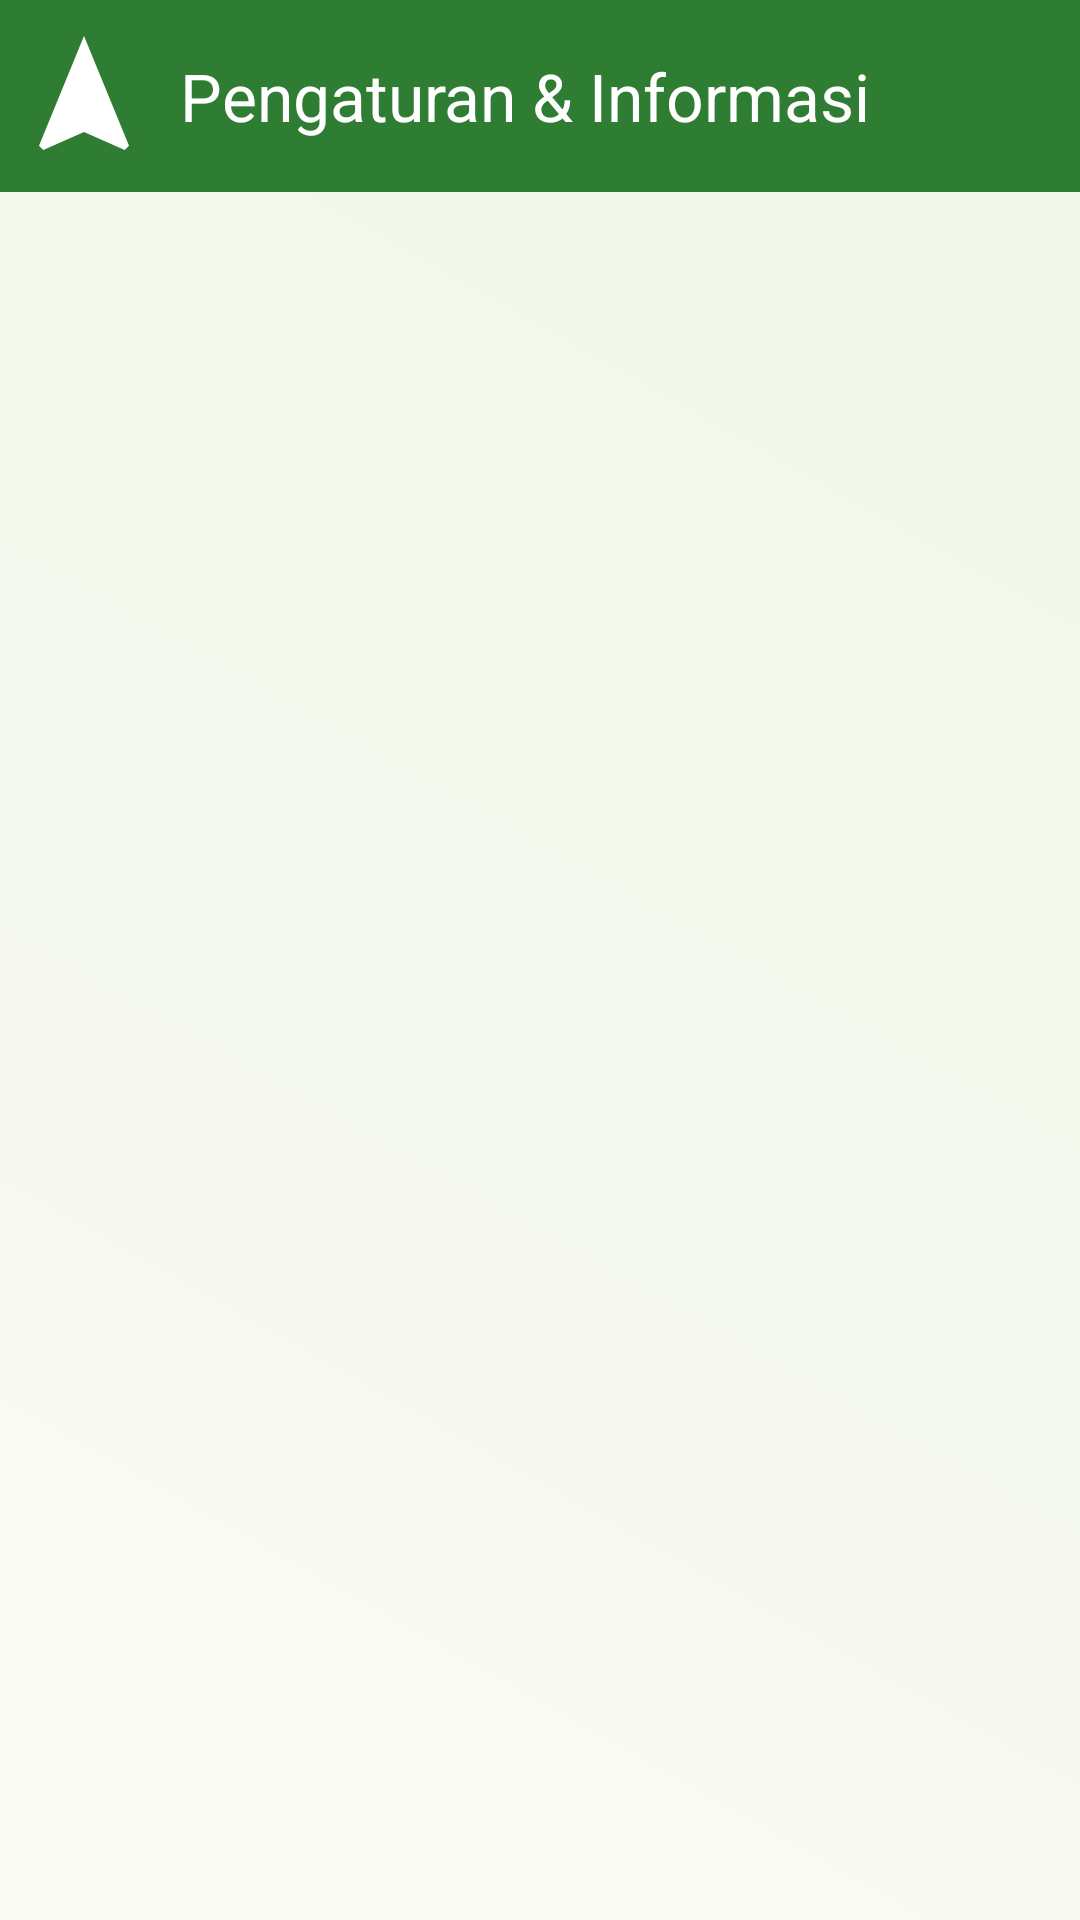

Android layout source for this screen:
<!-- AndroidManifest.xml: application theme Theme.Givo_summer -->
<!-- res/layout/activity_settings.xml -->
<?xml version="1.0" encoding="utf-8"?>
<androidx.constraintlayout.widget.ConstraintLayout xmlns:android="http://schemas.android.com/apk/res/android"
    xmlns:app="http://schemas.android.com/apk/res-auto"
    xmlns:tools="http://schemas.android.com/tools"
    android:layout_width="match_parent"
    android:layout_height="match_parent"
    android:background="@drawable/bg_gradient_green"
    tools:context=".pertemuan_9.SettingsActivity">

    <com.google.android.material.appbar.AppBarLayout
        android:id="@+id/appBarLayout"
        android:layout_width="match_parent"
        android:layout_height="wrap_content"
        app:layout_constraintTop_toTopOf="parent">

        <com.google.android.material.appbar.MaterialToolbar
            android:id="@+id/toolbar"
            android:layout_width="match_parent"
            android:layout_height="?attr/actionBarSize"
            android:background="@color/primary_green"
            app:title="Pengaturan &amp; Informasi"
            app:titleTextColor="@color/white"
            app:navigationIcon="@drawable/ic_logo"
            app:navigationIconTint="@color/white" />

    </com.google.android.material.appbar.AppBarLayout>

    <ListView
        android:id="@+id/list_view_settings"
        android:layout_width="match_parent"
        android:layout_height="0dp"
        android:divider="@color/primary_dark_green"
        android:dividerHeight="0.5dp"
        app:layout_constraintBottom_toBottomOf="parent"
        app:layout_constraintTop_toBottomOf="@id/appBarLayout" />

</androidx.constraintlayout.widget.ConstraintLayout>
<!-- resources referenced by this layout -->
<resources>
  <color name="primary_dark_green">#1B5E20</color>
  <color name="primary_green">#2E7D32</color>
  <color name="white">#FFFFFFFF</color>
  <!-- drawable bg_gradient_green (drawable) -->
  <?xml version="1.0" encoding="utf-8"?>
  <shape xmlns:android="http://schemas.android.com/apk/res/android">
      <gradient
          android:angle="45"
          android:endColor="@color/surface_green"
          android:startColor="@color/white_green"
          android:type="linear" />
      <corners android:radius="0dp" />
  </shape>
  <!-- drawable ic_logo (drawable) -->
  <?xml version="1.0" encoding="utf-8"?>
  <vector xmlns:android="http://schemas.android.com/apk/res/android"
      android:width="48dp"
      android:height="48dp"
      android:viewportWidth="24"
      android:viewportHeight="24">
      <path
          android:fillColor="@color/primary_blue"
          android:pathData="M12,2L4.5,20.29L5.21,21L12,18L18.79,21L19.5,20.29L12,2Z" />
  </vector>
  <style name="Theme.Givo_summer" parent="Base.Theme.Givo_summer" />
  <color name="surface_green">#F1F8E9</color>
  <color name="white_green">#FAFAF5</color>
  <color name="primary_blue">#4D47C3</color>
  <style name="Base.Theme.Givo_summer" parent="Theme.Material3.DayNight.NoActionBar">
          
          
      </style>
</resources>
